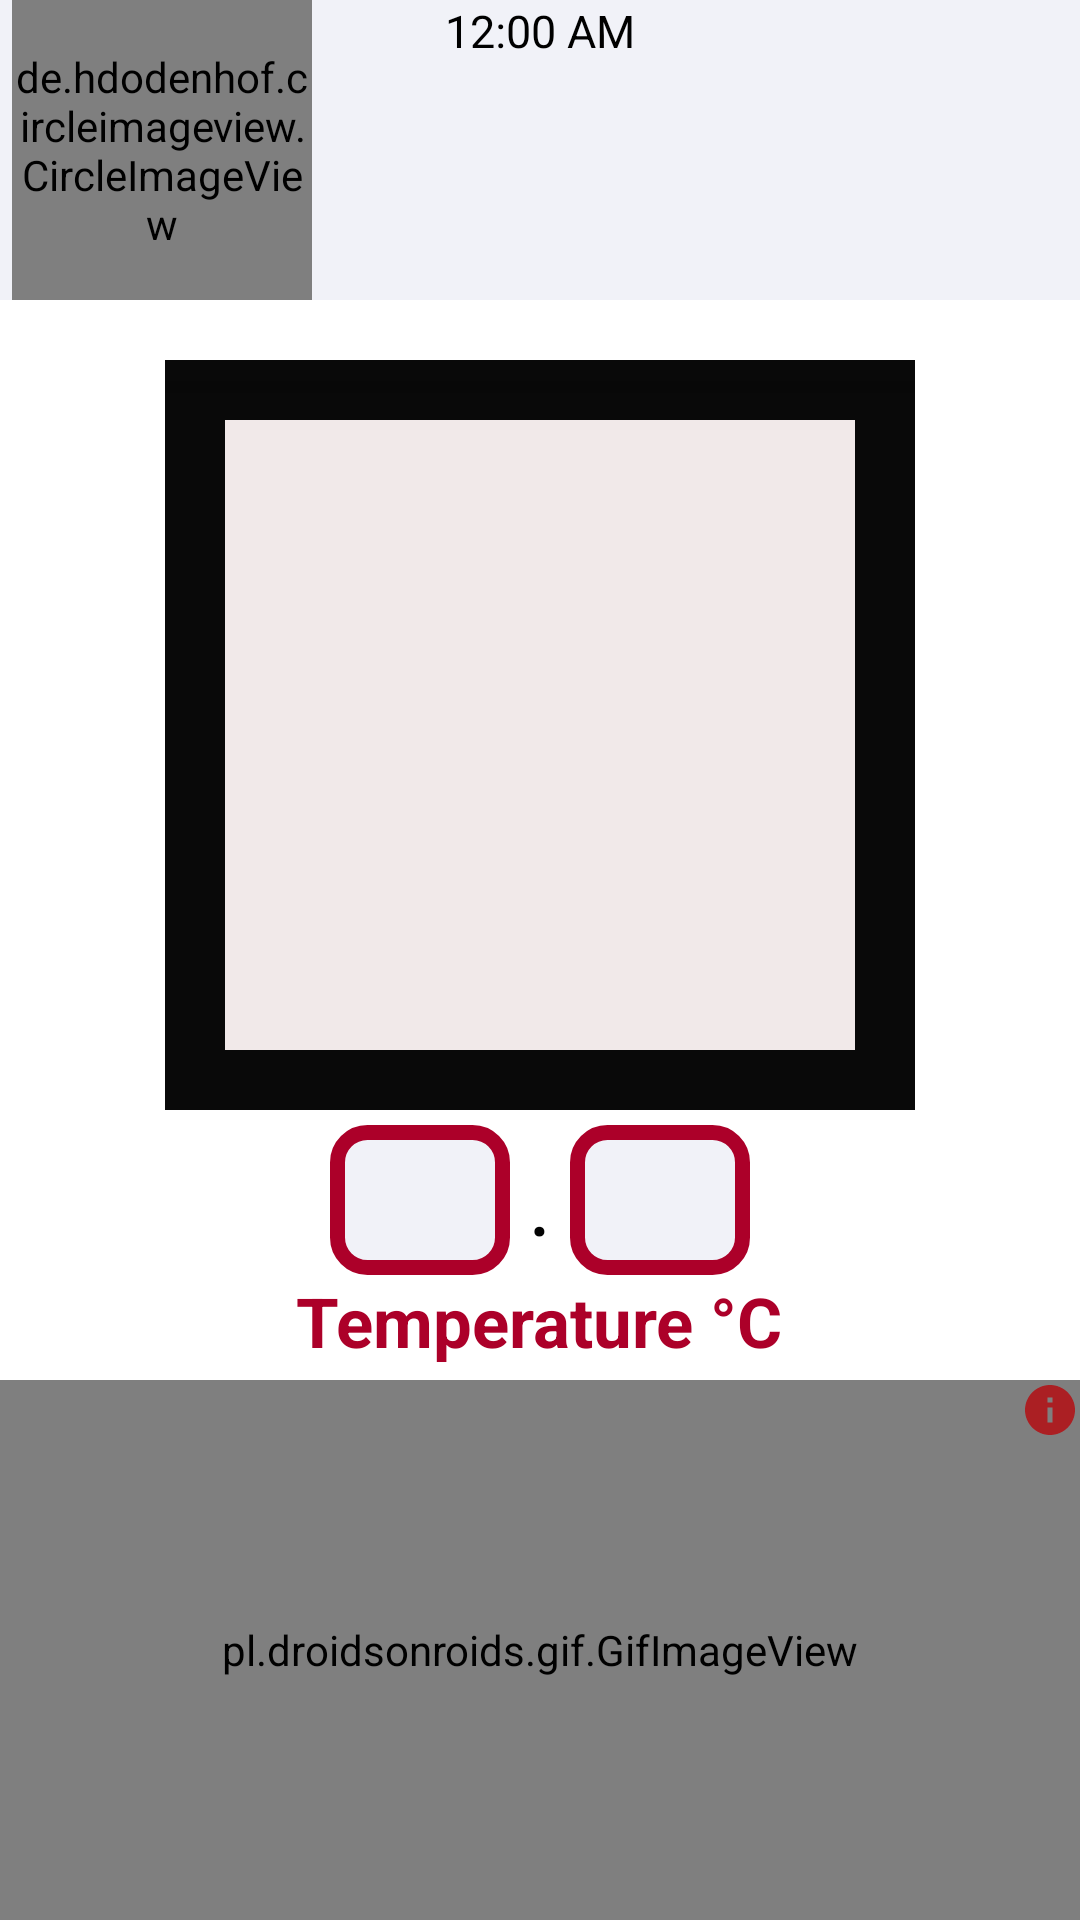

Layout XML and referenced resources for this Android screen:
<!-- AndroidManifest.xml: application theme AppTheme -->
<!-- res/layout/activity_create_account.xml -->
<?xml version="1.0" encoding="utf-8"?>
<RelativeLayout xmlns:android="http://schemas.android.com/apk/res/android"
    xmlns:app="http://schemas.android.com/apk/res-auto"
    xmlns:tools="http://schemas.android.com/tools"
    android:layout_width="match_parent"
    android:layout_height="match_parent"
    android:id="@+id/layout"
    tools:context=".presenter.Create_Account"
    android:gravity="center"
    android:background= "@drawable/whitegradient"
    android:orientation="horizontal">


    <LinearLayout
        android:layout_width="match_parent"
        android:layout_height="100dp"
        android:background= "@drawable/whites"
        android:gravity="center"
        >
    <TextView
        android:id="@+id/myName"
        android:layout_width="wrap_content"
        android:layout_height="50dp"
        android:textColor="#000000"
        android:gravity="center"
        android:textSize="23sp"

        android:textStyle="italic"


        />

    </LinearLayout>

    <DigitalClock

        android:gravity="center"
        android:textSize="15dp"
        android:textColor="#000000"

        android:layout_width="match_parent"
        android:layout_height="20dp" />


    <LinearLayout
        android:layout_width="match_parent"
        android:layout_height="match_parent"
        android:gravity="right"
        >

        <Button
            android:id="@+id/regis"
            android:layout_width="100dp"
            android:layout_height="100dp"
            android:textColor="#F0F1F4"
            android:background= "@drawable/ic_baseline_person_outline_24"

            />

    </LinearLayout>

    <LinearLayout
        android:layout_width="108dp"
        android:layout_height="100dp"


        android:orientation="horizontal"
        >

        <de.hdodenhof.circleimageview.CircleImageView
            android:id="@+id/imageView"
            android:layout_width="100dp"
            android:layout_height="100dp"
            android:layout_marginLeft="4dp"

            app:civ_border_color="#000000"
            app:civ_border_width="2dp"
            android:background= "@drawable/ic_baseline_camera_24"



            />
    </LinearLayout>






    <LinearLayout
        android:layout_width="match_parent"
        android:layout_height="wrap_content"
        android:gravity="center"
        android:layout_marginTop="120dp"
        android:orientation="vertical">

        <ImageView
            android:id="@+id/iv_output"
            android:layout_width="250dp"
            android:layout_height="250dp"

            android:background="@drawable/qr"

            />

        <LinearLayout
            android:layout_width="match_parent"
            android:layout_height="wrap_content"
            android:gravity="center"
            android:orientation="horizontal"
            android:layout_marginTop="5dp"
            >
            <Spinner
                android:id="@+id/spinner_gender"
                android:layout_width="60dp"
                android:textAlignment="center"
                android:layout_height="50dp"
                android:background="@drawable/rdbutton"
                />

            <TextView
                android:layout_width="20dp"
                android:gravity="center"
                android:layout_height="40dp"
                android:textSize= "30dp"

                android:textColor="#020202"
                android:text="." />
            <Spinner
                android:id="@+id/spinner_name"
                android:layout_width="60dp"
                android:gravity="center"
                android:textAlignment="center"
                android:layout_height="50dp"

                android:background="@drawable/rdbutton"/>

        </LinearLayout>

        <LinearLayout
            android:layout_width="match_parent"
            android:layout_height="wrap_content"

            android:gravity="center">

            <TextView
                android:layout_width="wrap_content"
                android:gravity="center"
                android:layout_height="wrap_content"
                android:textColor=" #ac0029"
                android:textSize="23sp"
                android:textStyle="bold"
                android:text="Temperature °C" />

        </LinearLayout>


    </LinearLayout>

    <LinearLayout
        android:layout_width="match_parent"
        android:layout_height="50dp"
        android:layout_marginTop="120dp"

        android:gravity="center">
        <ProgressBar
            android:id="@+id/progress_bar"
            style="@style/Widget.AppCompat.ProgressBar.Horizontal"
            android:layout_width="250dp"
            android:layout_height="wrap_content"
            android:gravity="center"
            android:layout_marginBottom="16dp" />

    </LinearLayout>
    <LinearLayout
        android:layout_width="match_parent"
        android:layout_height="350dp"
        android:layout_marginTop="460dp"

        android:gravity="center">

    <LinearLayout
        android:layout_width="match_parent"
        android:layout_height="350dp"


        android:gravity="center">
        <pl.droidsonroids.gif.GifImageView


            android:layout_width="match_parent"
            android:layout_height="350dp"
            android:gravity="center"
            android:orientation="vertical"
            android:src="@drawable/contact_gif" />

    </LinearLayout>
    </LinearLayout>
    <LinearLayout
        android:layout_width="match_parent"
        android:layout_height="wrap_content"
        android:layout_marginTop="450dp"
        android:gravity="right" >

        <ImageView

            android:layout_width="20dp"
            android:id="@+id/conss"
            android:layout_height="40dp"
            android:gravity="right"
            android:src="@drawable/ic_baseline_info_24"
            />
    </LinearLayout>


</RelativeLayout>
<!-- resources referenced by this layout -->
<resources>
  <!-- drawable ic_baseline_camera_24 (drawable) -->
  <vector android:height="24dp" android:tint="#050505"
      android:viewportHeight="24" android:viewportWidth="24"
      android:width="24dp" xmlns:android="http://schemas.android.com/apk/res/android">
      <path android:fillColor="@android:color/white" android:pathData="M9.4,10.5l4.77,-8.26C13.47,2.09 12.75,2 12,2c-2.4,0 -4.6,0.85 -6.32,2.25l3.66,6.35 0.06,-0.1zM21.54,9c-0.92,-2.92 -3.15,-5.26 -6,-6.34L11.88,9h9.66zM21.8,10h-7.49l0.29,0.5 4.76,8.25C21,16.97 22,14.61 22,12c0,-0.69 -0.07,-1.35 -0.2,-2zM8.54,12l-3.9,-6.75C3.01,7.03 2,9.39 2,12c0,0.69 0.07,1.35 0.2,2h7.49l-1.15,-2zM2.46,15c0.92,2.92 3.15,5.26 6,6.34L12.12,15L2.46,15zM13.73,15l-3.9,6.76c0.7,0.15 1.42,0.24 2.17,0.24 2.4,0 4.6,-0.85 6.32,-2.25l-3.66,-6.35 -0.93,1.6z"/>
  </vector>
  <!-- drawable ic_baseline_info_24 (drawable) -->
  <vector android:height="24dp" android:tint="#ab1f23"
      android:viewportHeight="24" android:viewportWidth="24"
      android:width="24dp" xmlns:android="http://schemas.android.com/apk/res/android">
      <path android:fillColor="@android:color/white" android:pathData="M12,2C6.48,2 2,6.48 2,12s4.48,10 10,10 10,-4.48 10,-10S17.52,2 12,2zM13,17h-2v-6h2v6zM13,9h-2L11,7h2v2z"/>
  </vector>
  <!-- drawable qr (drawable-v24) -->
  <?xml version="1.0" encoding="utf-8"?>
  <shape
      xmlns:android="http://schemas.android.com/apk/res/android"
      android:shape="rectangle">
  
      <solid
          android:color="#F1E9E9">
      </solid>
  
      <corners
          android:radius="0dp">
      </corners>
  
      <stroke
          android:width="20dp"
          android:color="#090909">
      </stroke>
  
      <padding
          android:top="0dp"
          android:right="10dp"
          android:left="10dp"
          android:bottom="0dp">
      </padding>
  
  </shape>
  <!-- drawable rdbutton (drawable) -->
  <?xml version="1.0" encoding="UTF-8"?>
  <shape xmlns:android="http://schemas.android.com/apk/res/android">
      <corners android:radius="10dp" />
      <stroke android:color="  #ac0029" android:width="5dp" />
      <solid android:color="#F1F2F8" />
  </shape>
  <!-- drawable whitegradient (drawable) -->
  <shape xmlns:android="http://schemas.android.com/apk/res/android">
      <gradient android:angle="45"
          android:startColor="#FFFFFF"
          android:endColor="#FFFFFF"
          />
  
  </shape>
  <!-- drawable whites (drawable) -->
  <shape xmlns:android="http://schemas.android.com/apk/res/android">
      <gradient android:angle="45"
          android:startColor="#F1F2F8"
          android:endColor="#F1F2F8"
          />
  
  </shape>
  <style name="AppTheme" parent="Theme.AppCompat.Light.DarkActionBar">
          
          <item name="colorPrimary">@color/colorPrimary</item>
          <item name="colorPrimaryDark">@color/colorPrimaryDark</item>
          <item name="colorAccent">@color/colorAccent</item>
          <item name="preferenceTheme">@style/PreferenceThemeOverlay</item>
      </style>
  <color name="colorPrimary">#ac0029</color>
  <color name="colorPrimaryDark">#ac0029</color>
  <color name="colorAccent">#ac0029</color>
</resources>
